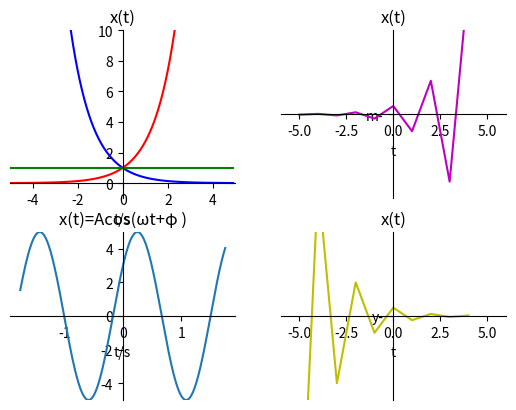

Python code for this plot:
import numpy as np
import matplotlib.pyplot as plt
import matplotlib
import math

def f(t):
    return np.exp(-t)

def g(t):
    return np.exp(t)

def h(t):
    return np.exp(0*t)

t1 = np.arange(-5.0, 5.0, 0.1)
t2 = np.arange(-5.0, 5.0, 0.1)

plt.subplot(221)      # 2 rows, 2 column, 3ndplot

plt.plot(t1, f(t1), '-b',label='-a')
plt.plot(t2, g(t2), '-r',label='a')
plt.plot(t2, h(t2), 'g-',label='a=1')
#plt.legend(loc='best')

#设置坐标轴范围
plt.xlim((-5, 5))
plt.ylim((-1,10))
#设置坐标轴名称
plt.xlabel('t/s')
#plt.ylabel('C')
ax = plt.gca()                                            # get current axis 获得坐标轴对象
ax.spines['right'].set_color('none')
ax.spines['top'].set_color('none')         # 将右边 上边的两条边颜色设置为空 其实就相当于抹掉这两条边
ax.xaxis.set_ticks_position('bottom')
ax.yaxis.set_ticks_position('left')          # 指定下边的边作为 x 轴   指定左边的边为 y 轴
ax.spines['bottom'].set_position(('data', 0))   #指定 data  设置的bottom(也就是指定的x轴)绑定到y轴的0这个点上
ax.spines['left'].set_position(('data', 0))
plt.title("x(t)")

N = 500
a = np.linspace(-1.75,1.75,num=N)
# ω = t/2

fs = 0.6
fx = -0.3
x3 = 5 * np.cos(2 * math.pi * fs * a + math.pi*fx)
plt.subplot(223)
plt.plot(a,x3)
plt.title(u'x(t)=Acos(ωt+φ )')
plt.ylim(-5.0,5.0)
plt.xlabel('t/s')
ax = plt.gca()                                            # get current axis 获得坐标轴对象
ax.spines['right'].set_color('none')
ax.spines['top'].set_color('none')         # 将右边 上边的两条边颜色设置为空 其实就相当于抹掉这两条边
ax.xaxis.set_ticks_position('bottom')
ax.yaxis.set_ticks_position('left')          # 指定下边的边作为 x 轴   指定左边的边为 y 轴
ax.spines['bottom'].set_position(('data', 0))   #指定 data  设置的bottom(也就是指定的x轴)绑定到y轴的0这个点上
ax.spines['left'].set_position(('data', 0))

def I2(n):
    return np.power(-2,n)

def y2(n):
    return np.power(-1/2,n)


n2 = np.arange(-5.0, 5.0)

plt.subplot(222)      # 2 rows, 3 column, 4plot
plt.plot(n2, I2(n2), 'm', 'm-')
#设置坐标轴范围
plt.xlim((-6, 6))
plt.ylim((-10,10))
#设置坐标轴名称
plt.xlabel('t')
#plt.ylabel('X[t]')
#设置坐标轴刻度
ax = plt.gca()                                            # get current axis 获得坐标轴对象
ax.spines['right'].set_color('none')
ax.spines['top'].set_color('none')         # 将右边 上边的两条边颜色设置为空 其实就相当于抹掉这两条边
ax.xaxis.set_ticks_position('bottom')
ax.yaxis.set_ticks_position('left')          # 指定下边的边作为 x 轴   指定左边的边为 y 轴
ax.spines['bottom'].set_position(('data', 0))   #指定 data  设置的bottom(也就是指定的x轴)绑定到y轴的0这个点上
ax.spines['left'].set_position(('data', 0))
plt.title(r"x(t)")


plt.subplot(224)      # 2 rows, 3 column, 5plot
plt.plot(n2, y2(n2), 'y', 'y-')
#设置坐标轴范围
plt.xlim((-6, 6))
plt.ylim((-10,10))
#设置坐标轴名称
plt.xlabel('t')
#plt.ylabel('X[t]')
#设置坐标轴刻度
ax = plt.gca()                                            # get current axis 获得坐标轴对象
ax.spines['right'].set_color('none')
ax.spines['top'].set_color('none')         # 将右边 上边的两条边颜色设置为空 其实就相当于抹掉这两条边
ax.xaxis.set_ticks_position('bottom')
ax.yaxis.set_ticks_position('left')          # 指定下边的边作为 x 轴   指定左边的边为 y 轴
ax.spines['bottom'].set_position(('data', 0))   #指定 data  设置的bottom(也就是指定的x轴)绑定到y轴的0这个点上
ax.spines['left'].set_position(('data', 0))
plt.title(r"x(t)")

plt.show()
